Image classification data set "diseases" (RobertMercieca/Dissertation on GitHub). Class labels (9): apple apple scab, apple cedar apple rust, apple healthy, grape black rot, grape esca black measles, grape healthy, potato early blight, potato late blight, potato healthy.

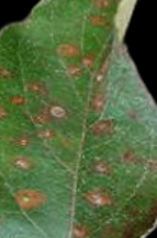
Label: apple cedar apple rust

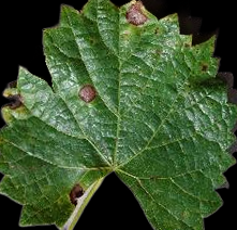
Label: grape black rot

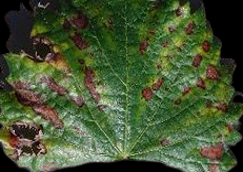
Label: grape esca black measles

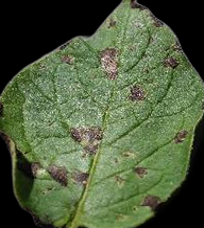
Label: potato early blight

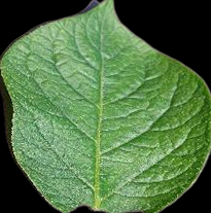
Label: potato healthy

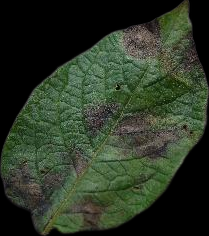
Label: potato late blight
